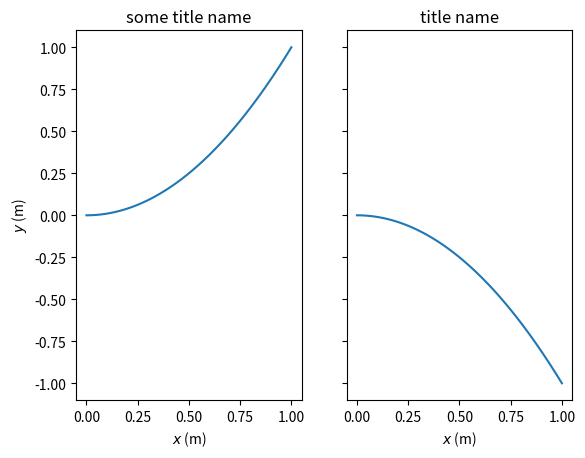

Generate this figure with matplotlib: (Note: this script raises an exception after producing the figure.)
import numpy as np
import matplotlib.pyplot as plt
import matplotlib as mpl
from mpl_toolkits.axes_grid1 import make_axes_locatable
from mpl_toolkits.axes_grid1 import AxesGrid
from scipy.interpolate import griddata
from mpl_toolkits.mplot3d import Axes3D

def set_tex_fonts():
    plt.rcParams['text.usetex'] = True
    mpl.rcParams['font.family'] = 'serif'
    mpl.rcParams['font.serif'] = 'cm'
    mpl.rcParams['mathtext.fontset'] = 'cm'


def get_slice(x, u, xloc=None, yloc=None, domain=None):
    if domain is None:
        x_coords = np.linspace(0, np.max(x[:, 0]), int(np.max(x[:, 0])))  # interpolate to 1 meter cells
        y_coords = np.linspace(0, np.max(x[:, 1]), int(np.max(x[:, 1])))
    else:
        x_coords = np.linspace(0, domain[0], domain[0])  # interpolate to 1 meter cells
        y_coords = np.linspace(0, domain[1], domain[1])

    grid_x, grid_y = np.meshgrid(x_coords, y_coords)
    grid_u = griddata(x[:, 0:2], u[:, :], (grid_x, grid_y), method='cubic')
    if xloc is None and yloc is not None:
        x_slice = grid_y[:,int(yloc)]
        u_slice = grid_u[:,int(yloc),:]
    elif xloc is not None and yloc is None:
        x_slice = grid_x[int(xloc),:]
        u_slice = grid_u[int(xloc), :,:]

    return x_slice, u_slice


def plot_contours(x, u, ax=None, levels=None,domain=None,type='velocity'):
    if domain is None:
        x_coords = np.linspace(0, np.max(x[:, 0]), int(np.max(x[:, 0])))  # interpolate to 1 meter cells
        y_coords = np.linspace(0, np.max(x[:, 1]), int(np.max(x[:, 1])))
    else:
        x_coords = np.linspace(0, domain[0], domain[0])  # interpolate to 1 meter cells
        y_coords = np.linspace(0, domain[1], domain[1])

    grid_x, grid_y = np.meshgrid(x_coords, y_coords)
    if type == 'velocity' or type == 'force':
        grid_u = griddata(x[:, 0:2], u[:, :], (grid_x, grid_y), method='nearest')
        vnorm = np.sqrt(np.sum(grid_u**2,2))
    elif type == 'pressure':
        vnorm = griddata(x[:, 0:2], u, (grid_x, grid_y), method='linear')

    contour = ax.contourf(grid_x, grid_y, vnorm, levels=levels,extend='both')
    for c in contour.collections:
        c.set_edgecolor("face")
    ax.set_aspect("equal")
    return ax,contour


def rot(yaw):
    # cy = np.cos(yaw)
    # sy = np.sin(yaw)
    # rot = np.array([[cy, -sy], [sy, cy]])
    rot = np.array([
        [-np.sin(yaw), np.cos(yaw)],
        [-np.cos(yaw), -np.sin(yaw)]
        ])
    return rot


def plot_turbines(pos,radius,yaw,ax):
    yaw = np.deg2rad(yaw)

    for idx in range(len(pos)):
        blade = radius * rot(yaw[idx]).dot(np.array([0,1]).transpose())
        # pos = np.
        tip_0 = pos[idx] + blade
        tip_1 = pos[idx] - blade

        ax.plot([tip_0[0], tip_1[0]], [tip_0[1], tip_1[1]],'k-',lw=1)
    return ax

def plot_power(ax,time_sowfa, power_sowfa, time_wasp, power_wasp, power_floris):
    colours = plt.cm.viridis(np.linspace(0.1, 0.9, 3))
    ax.plot(time_sowfa,power_sowfa,c=colours[0],ls='-.',lw=1,label="SOWFA")
    ax.plot(time_wasp, power_wasp,c=colours[1], ls='-', ms=1, lw=1,label="Control model")
    if power_floris is not None:
        ax.axhline(power_floris,c=colours[2],ls='--',lw=1,label="FLORIS")
    ax.set_xlim([time_wasp[0],time_wasp[-1]])
    ax.set_ylim(bottom=0)
    return ax

def plot_jacobian(djdm):
    fig = plt.figure(figsize=(4,3))
    grid = AxesGrid(fig,
                    rect=(0.1, 0.1, 0.80, 0.80),
                    nrows_ncols=(1, 1),
                    axes_pad=0.1,
                    cbar_mode='each',
                    cbar_location='right',
                    cbar_pad=0.2,
                    cbar_size=0.15
                    )
    vmax = np.abs(djdm).max()
    colours = grid[0].imshow(djdm,cmap='seismic',vmin=-vmax, vmax=vmax)
    cb = fig.colorbar(colours, grid[0].cax)
    cb.solids.set_edgecolor("face")


def get_colours(n):
    return plt.cm.viridis(np.linspace(0.1, 0.9, n))


labels = {
    "umag": "$||\\mathbf{u}||$ (m s$^{-1}$)",
    "u": "$u$ (m s$^{-1}$)",
    "v": "$v$ (m s$^{-1}$)",
    "y": "$y$ (m)",
    "induction": "$a$ (-)",
    "x": "$x$ (m)",
    "P": "$P$ (MW)",
    "F": "$F$ (MN)",
    "t": "$t$ (s)",
    "yaw_rad": "$\psi$ (rad)",
    "yaw": r"$\psi$ ($\degree$)",
    "pitch": r"$\beta$ ($\degree$)",
    "tsr": r"$\lambda$ (-)",
    "ct": r"$c_\mathrm{t}$ (-)",
    "cp": r"$c_\mathrm{p}$ (-)"
    # u"\N{DEGREE SIGN}"
}

if __name__ == '__main__':
    x = np.linspace(0,1,100)
    y = x**2
    fig,ax = plt.subplots(1,2,sharex='all',sharey='all')

    ax[0].plot(x,y)
    ax[0].set_title('some title name')
    ax[0].set_ylabel(labels['y'])
    ax[0].set_xlabel(labels['x'])
    ax[1].plot(x,-y)
    ax[1].set_title('title name')
    ax[1].set_xlabel(labels['x'])
    fig.savefig("figure.pdf", type='pdf')
    fig.savefig("figure.png", type='png',dpi=300)
    plt.show()
